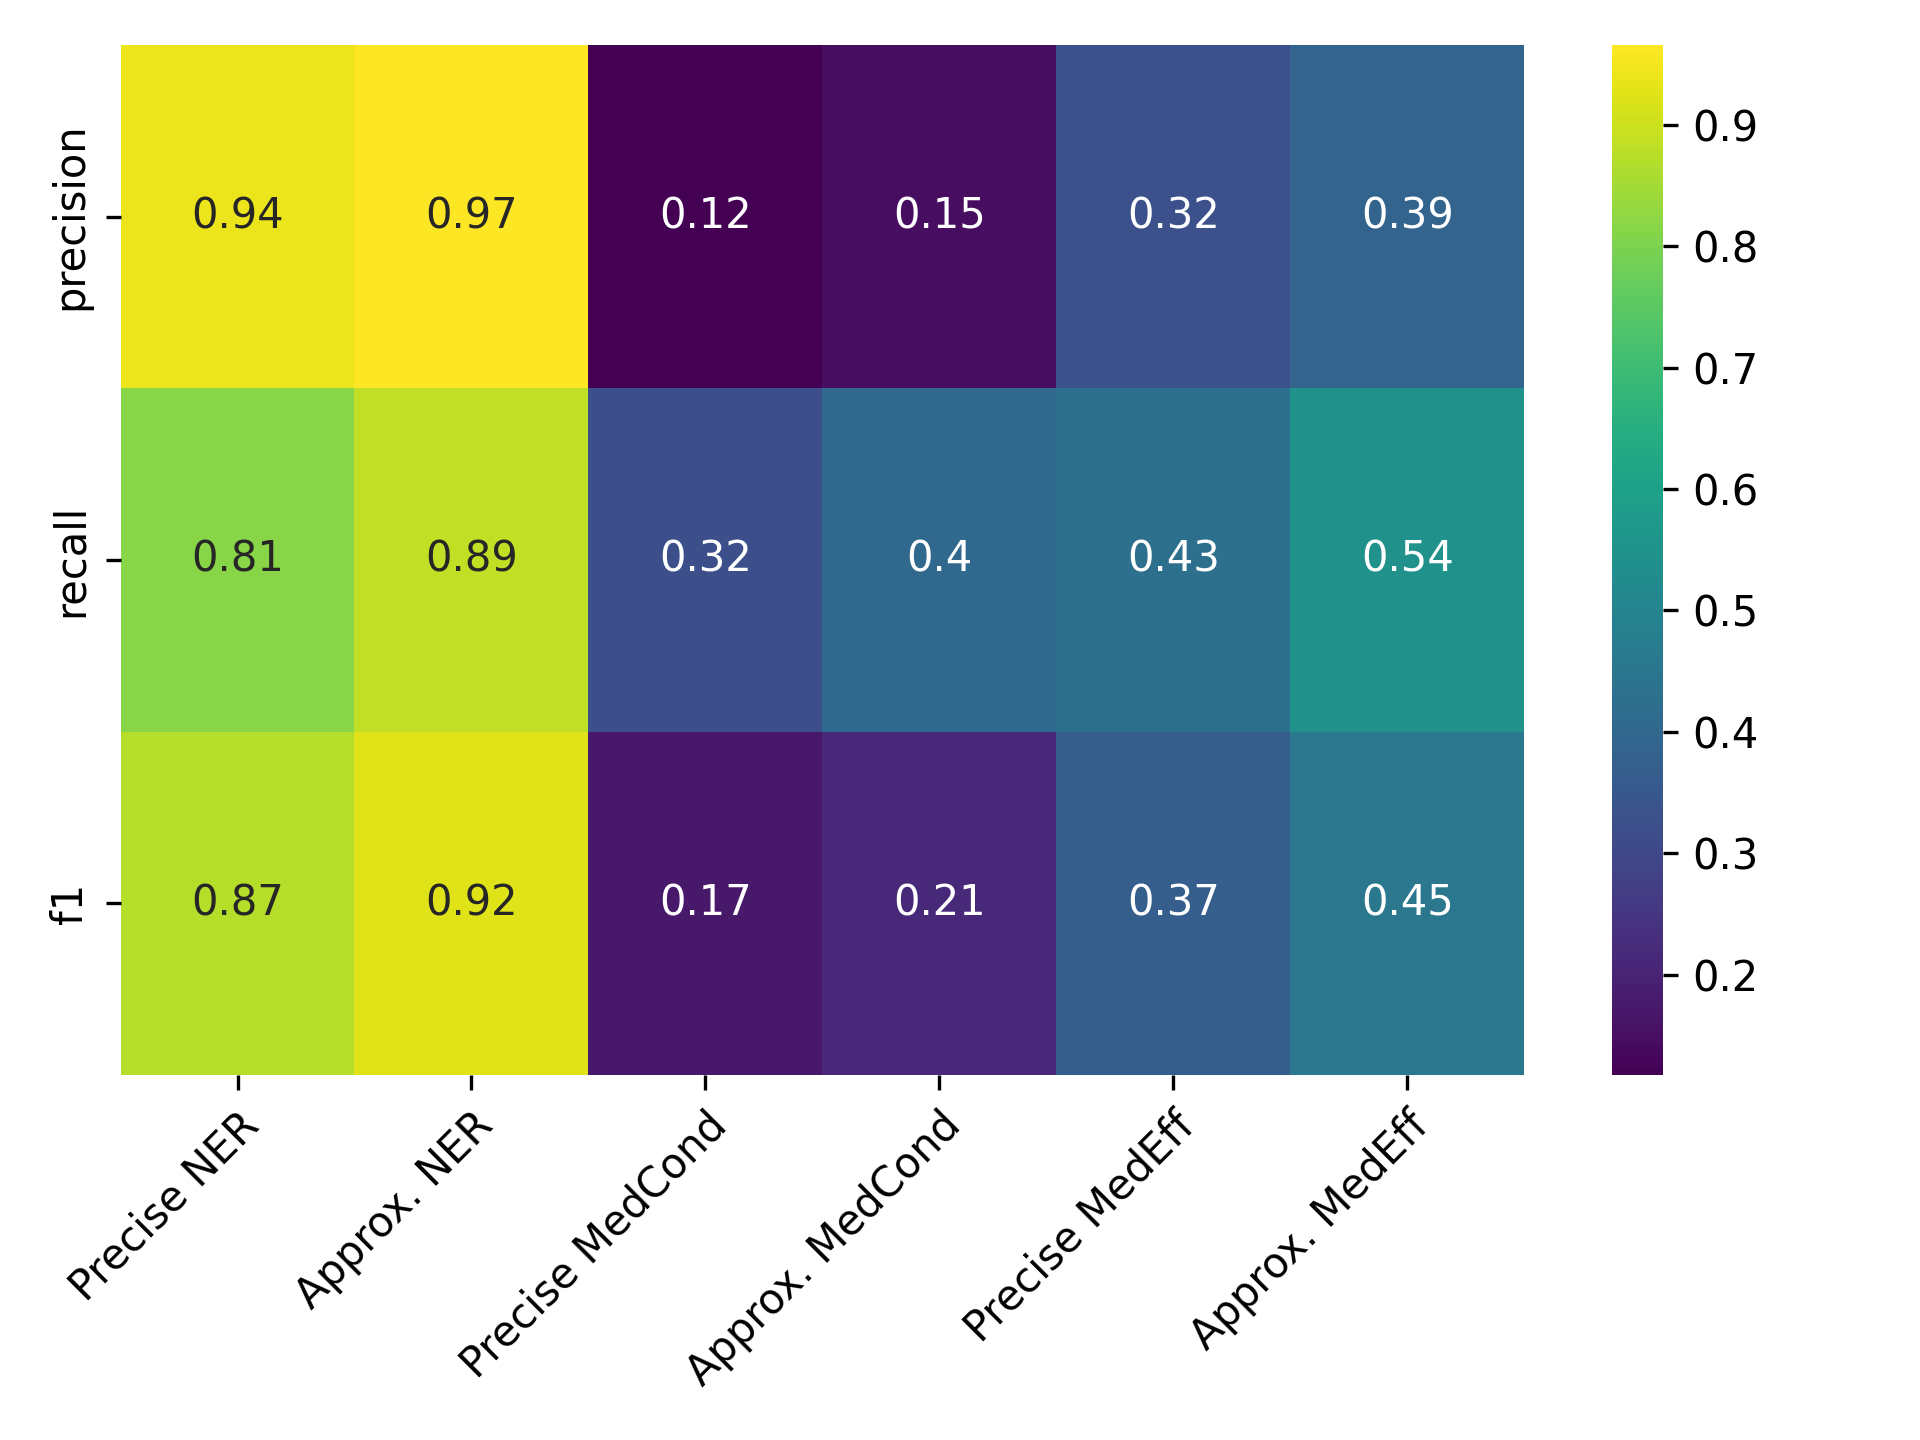

The table this chart was drawn from, first rows:
, Precise NER, Approx. NER, Precise MedCond, Approx. MedCond, Precise MedEff, Approx. MedEff
precision, 0.9404, 0.9657, 0.1175, 0.1465, 0.3231, 0.3877
recall, 0.814, 0.8858, 0.3206, 0.4019, 0.4286, 0.5429
f1, 0.8727, 0.924, 0.172, 0.2147, 0.3684, 0.4523
